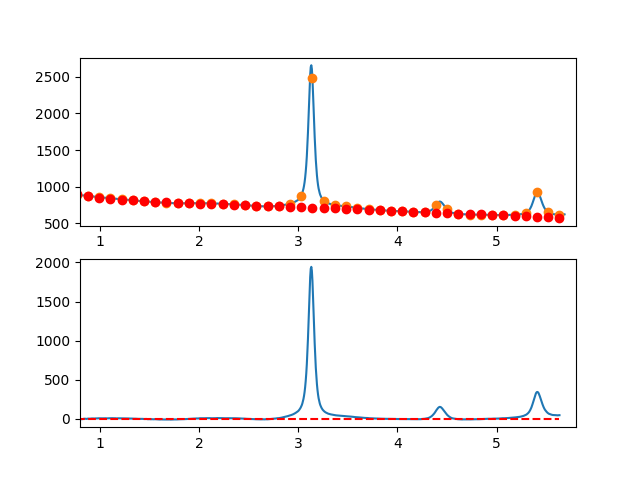

Source data for this figure (header and first rows):
7.660095065371018697e-01, -7.080629350932440502e+00
7.716692588143090337e-01, -6.132313274446914875e+00
7.773290110915161977e-01, -6.232583416981697155e+00
7.829887633687233617e-01, -5.729152904295801818e+00
7.886485156459305257e-01, -3.068734862147493914e+00
7.943082679231376897e-01, -3.270042416295837029e+00
7.999680202003448537e-01, -3.884788692498887031e+00
8.056277724775520177e-01, -6.316686816515471037e+00
8.112875247547591817e-01, -4.434449914103879564e+00
8.169472770319663457e-01, -4.619791111022777841e+00
8.226070293091735097e-01, -3.701423533031174884e+00
8.282667815863807848e-01, -3.442060305886798233e+00
8.339265338635878377e-01, -1.155414555348670547e+00
8.395862861407951128e-01, 8.178005928251650403e-01
8.452460384180022768e-01, 1.076872012875469409e+00
8.509057906952094408e-01, 1.018086579043711026e+00
8.565655429724164938e-01, 7.387311655718349357e-01
8.622252952496237688e-01, 1.280926467012477588e-01
8.678850475268309328e-01, -1.064542103326516553e+00
8.735447998040380968e-01, 1.456113789729442942e+00
8.792045520812451498e-01, 2.593347200110883932e+00
8.848643043584524248e-01, 2.829445002059628678e+00
8.905240566356595888e-01, 2.213694069816597221e+00
8.961838089128667528e-01, 1.999381277623456299e+00
9.018435611900738058e-01, 1.753793499721837179e+00
9.075033134672810808e-01, 2.882217610352881820e+00
9.131630657444882448e-01, 4.233940483758374285e+00
9.188228180216954089e-01, 4.560248994179573856e+00
9.244825702989024618e-01, 4.765430015857646140e+00
9.301423225761097369e-01, 4.227770423034598934e+00
9.358020748533169009e-01, 3.985557089951839771e+00
9.414618271305239539e-01, 4.332076890850316886e+00
9.471215794077312289e-01, 3.828616699971917114e+00
9.527813316849383929e-01, 3.332463391558007970e+00
9.584410839621455569e-01, 5.455903839849952419e+00
9.641008362393528319e-01, 5.317224919089539981e+00
9.697605885165598849e-01, 4.682713503517788922e+00
9.754203407937670489e-01, 5.160656467376497858e+00
9.810800930709743239e-01, 6.785340684906827846e+00
9.867398453481812659e-01, 6.851053030350385598e+00
9.923995976253885409e-01, 6.514080377948630485e+00
9.980593499025957049e-01, 6.005686691209120909e+00
1.003719102179802869e+00, 7.286044290703671322e+00
1.009378854457010144e+00, 6.507302586270384381e+00
1.015038606734217197e+00, 6.315610987747163563e+00
1.020698359011424472e+00, 5.860118904972068776e+00
1.026358111288631525e+00, 5.987975747782684266e+00
1.032017863565838578e+00, 5.813330926017556521e+00
1.037677615843045853e+00, 5.374333849514187023e+00
1.043337368120253128e+00, 5.379133928111059504e+00
1.048997120397460181e+00, 6.415880571645629971e+00
1.054656872674667456e+00, 6.842723189956132046e+00
1.060316624951874509e+00, 6.710811192880328235e+00
1.065976377229081784e+00, 5.844293990256346660e+00
1.071636129506288837e+00, 5.546320991922357280e+00
1.077295881783495890e+00, 6.422041607715982536e+00
1.082955634060703165e+00, 7.666605247475672513e+00
1.088615386337910440e+00, 6.926161321038875940e+00
1.094275138615117493e+00, 6.708859238243462642e+00
1.099934890892324768e+00, 7.294848408928260142e+00
1.105594643169532043e+00, 7.890278242930094166e+00
... 809 more rows
